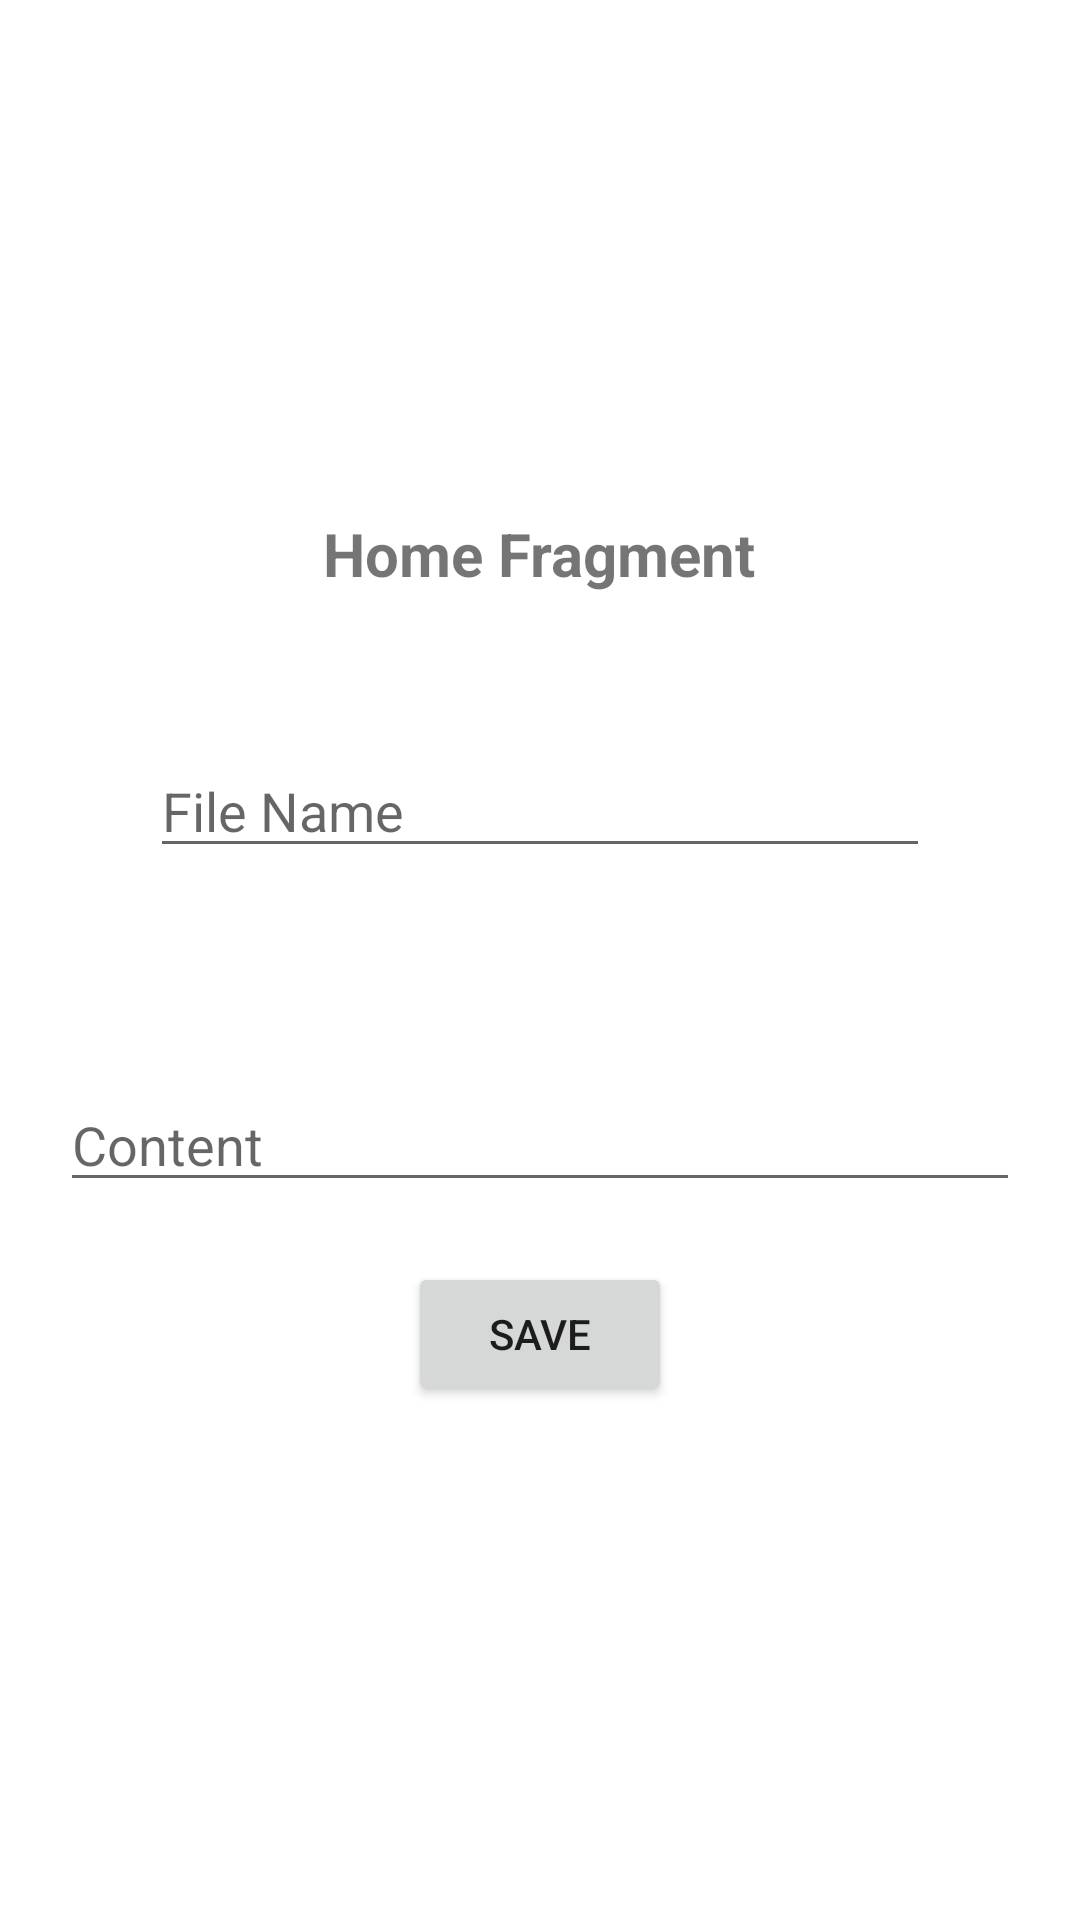

Here is an Android app screen rendered from its layout file. Give the layout XML and the strings, colors and styles it references.
<!-- AndroidManifest.xml: application theme Theme.MaterialUITests -->
<!-- res/layout/fragment_home.xml -->
<?xml version="1.0" encoding="utf-8"?>
<LinearLayout xmlns:android="http://schemas.android.com/apk/res/android"
    android:orientation="vertical"
    android:layout_width="match_parent"
    android:layout_height="match_parent"
    android:gravity="center"
    >

    <TextView
        android:layout_width="wrap_content"
        android:layout_height="wrap_content"
        android:text="Home Fragment"
        android:textSize="20dp"
        android:textStyle="bold"
        android:id="@+id/home_text"
        />

    <EditText
        android:layout_width="match_parent"
        android:layout_height="wrap_content"
        android:id="@+id/file_name"
        android:layout_margin="50dp"
        android:hint="File Name"
        android:inputType="text"/>

    <EditText
        android:layout_width="match_parent"
        android:layout_height="wrap_content"
        android:id="@+id/data"
        android:layout_margin="20dp"
        android:hint="Content"/>


    <Button
        android:layout_width="wrap_content"
        android:layout_height="wrap_content"
        android:id="@+id/click"
        android:text="save"/>




</LinearLayout>
<!-- resources referenced by this layout -->
<resources>
  <style name="Theme.MaterialUITests" parent="Theme.MaterialComponents.DayNight.DarkActionBar">
          
          <item name="colorPrimary">@color/red</item>
          <item name="colorPrimaryVariant">#ff7961</item>
          <item name="colorOnPrimary">@color/white</item>
          
          <item name="colorSecondary">@color/teal_200</item>
          <item name="colorSecondaryVariant">@color/teal_700</item>
          <item name="colorOnSecondary">@color/black</item>
          
          <item name="android:statusBarColor" tools:targetApi="l">?attr/colorPrimaryVariant</item>
          
          <item name="windowActionModeOverlay">true</item>
      </style>
  <color name="red">#f00</color>
  <color name="white">#FFFFFFFF</color>
  <color name="teal_200">#FF03DAC5</color>
  <color name="teal_700">#FF018786</color>
  <color name="black">#FF000000</color>
</resources>
